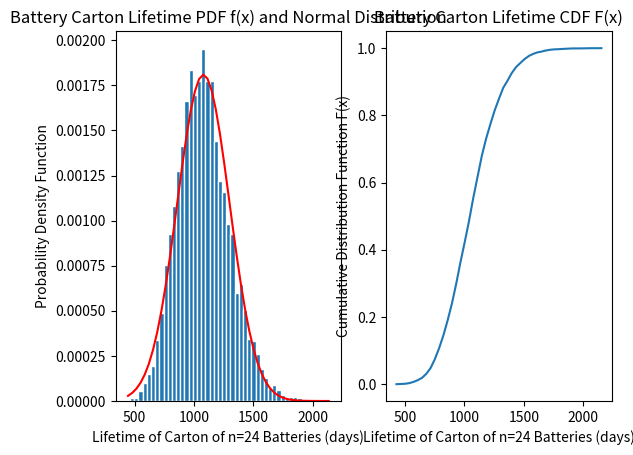

This chart was generated by the following Python code:
from scipy import stats
from math import erf, floor, ceil, sqrt, pi, e
from matplotlib import pyplot as plt
from collections import OrderedDict
import numpy as np

'''
----------------------------
Normal Gaussian Distribution
----------------------------
'''
# Implementation of probability density function f(x) 
def pdf(x, mu=0, var=1):
    exponent = (-1 * pow((x-mu), 2)) / (2 * var)
    return (1 / sqrt(2*pi*var)) * pow(e, exponent)

# Implementation of cumulative distribution function F(x)
def cdf(x, mu=0, var=1):
    return 0.5 + (0.5 * erf((x-mu) / sqrt(2*var)))

# Verify values obtained against scipy.stats.normal module
def show_verification():
    print("PDF Implementation\n------------------")
    print("Probability Density Function @ x=1, mu=0, variance=1")
    print("   Using self implementation :", pdf(1))
    print("   Using scipy.stats.norm.pdf:", stats.norm.pdf(1))

    print("\nCDF Implementation\n------------------")
    print("Cumulative Distribution Function @ x=1, mu=0, variance=1")
    print("   Using self implementation :", cdf(1))
    print("   Using scipy.stats.norm.cdf:", stats.norm.cdf(1))

# Given a range [start_val, end_val] returns a data dictionary
# mapping input -> pdf/cdf output vals for each val in the range 
def get_plot(start_val, end_val, use_pdf=True, mu=0, var=1):
    output = {}
    # Map using probability density function
    if use_pdf:
        for val in range(start_val, end_val+1): output[val] = pdf(val, mu, var)
        
    # Map values using cumulative distribution function
    else:
        for val in range(start_val, end_val+1): output[val] = cdf(val, mu, var)

    return output 

# Generate pdf/cdf plots for the specified (mu, variance) pairs
def generate_all_plots(start_val=-6, end_val=6):
    # Maps argument ID to mu, variance arguments
    mu_var = {
        0 : [0,1], 1 : [0, 0.1], 2 : [0, 0.01], 3 : [-3, 1], 4 : [-3, 0.1], 5 : [-3, 0.01]
    }
    # Maps mu_var argument ID to the corresponding plot values
    plot_vals_pdf = OrderedDict()
    plot_vals_cdf = OrderedDict()
    x_vals = [i for i in range(start_val, end_val+1)]

    # Generate plots for each of our mu, variance settings
    for i in range(len(mu_var)):
        params = mu_var[i]
        plot_vals_pdf[i] = get_plot(start_val, end_val, use_pdf=True, mu=params[0], var=params[1])
        plot_vals_cdf[i] = get_plot(start_val, end_val, use_pdf=False, mu=params[0], var=params[1])

    # Plot PDF results for each parameter
    for i in range(len(mu_var)):
        mu, var = mu_var[i]
        plt.plot(x_vals, plot_vals_pdf[i].values(), label=("mu=" + str(mu) + ", var=" + str(var)))
    plt.title("Probability Density Function Over [" + str(start_val) + ", " + str(end_val) + "]")
    plt.xlabel("Interval Values")
    plt.ylabel("f(x)")
    plt.legend()
    plt.show()

    # Plot CDF results for each parameter
    for i in range(len(mu_var)):
        mu, var = mu_var[i]
        plt.plot(x_vals, plot_vals_cdf[i].values(), label=("mu=" + str(mu) + ", var=" + str(var)))
    plt.title("Cumulative Distribution Function Over [" + str(start_val) + ", " + str(end_val) + "]")
    plt.xlabel("Interval Values")
    plt.ylabel("F(x)")
    plt.legend()
    plt.show()

# generate_all_plots()



'''
---------------------
Central Limit Theorem
---------------------
'''

# Returns the mean of uniform distribution over [a,b]
def uniform_mean(a, b):
    return round(0.5*(a+b), 3)

# Return the standard deviation over the uniform distr
def uniform_sdev(a, b):
    return round(sqrt((1/12) * pow(b-a, 2)), 3)

# Display the mean and sdev of a single book (cm) over [a,b]
def single_book(a=1, b=3):
    print("For A Single Book Over [" + str(a) + "," + str(b) + "]" 
    + "\n----------------------------")
    print("   Mean:", uniform_mean(a,b), "cm")
    print("   Sdev:", uniform_sdev(a,b), "cm")

# For a stack of n books, return the mean thickness
def stack_mean(n, a, b):
    return round(n * uniform_mean(a,b), 3) 

# For a stack of n books, return the standard deviation thickness
def stack_sdev(n, a, b):
    return round(uniform_sdev(a,b) * sqrt(n), 3)

# Display the mean and sdev of a stack of books
def book_stack(n_vals=[1,5,15], a=1, b=3):
    print("Mean And Sdev Of Book Stack" + 
    "\n---------------------------")
    for n in n_vals:
        print("   Stack @ n=" + str(n) + " books:")
        print("      Sn Mean:", stack_mean(n, a, b), "cm")
        print("      Sn Sdev:", stack_sdev(n, a, b), "cm")


# Perform N samples of size n to generate probability 
# histogram and plot of normal PDF f(x)
def run_simu_util(n, a=1, b=3, N=100000):
    mean = stack_mean(n, a, b)
    s_dev = stack_sdev(n, a, b)

    # Randomly sample n values from [a,b]
    s_vals = []
    for _ in range(N): s_vals.append(np.sum(np.random.uniform(a, b, n)))

    # Generate histogram bars
    hist, b_edges = np.histogram(a=s_vals, bins=np.linspace(n*a, n*b, 31), density=True)
    bar = (b_edges[:-1]+b_edges[1:]) / 2
    w = bar[1]-bar[0] 

    return [mean, s_dev, hist, b_edges, bar, w]

# Run the simulation for each n value
def run_book_simu(n_vals=[1,5,15], a=1, b=3, N=100000):
    plt_data = []
    for n in n_vals:
        mean, s_dev, hist, b_edges, bar, w = run_simu_util(n, a, b, N)

        # Plot results
        plt.bar(x=bar, height=hist, width=w, edgecolor='w')
        pdf_vals = [pdf(x, mu=mean, var=pow(s_dev,2)) for x in bar]
        plt.plot(bar, pdf_vals, 'r')
        plt.xlabel("Height of Book Stack (cm) for Size n=" + str(n) + " Books")
        plt.ylabel("Probability Density Function")
        plt.title("Book Stack Height PDF and Normal Distribution Over N=" + str(N) 
        + " Samples In [" + str(a) + "," + str(b) + "]")
        plt.show()




'''
-------------------------------------------------------
Distribution of the sum of exponential random variables
-------------------------------------------------------
- A battery lasts an average of 𝛽 = 45 𝑑𝑎𝑦𝑠
- Batteries are purchased in a carton of 24
'''

# Generate the n values with the given beta in an exponential
# distribution, representing our "batteries" comprising a "carton"
def generate_carton(beta, n):
    return np.random.exponential(beta, n)

def run_carton_simu(beta=45, n=24, N=10000):
    # Run N simulations of cartons, track lifetime sum C
    C_vals = []
    for _ in range(N): C_vals.append(sum(generate_carton(beta, n)))

    # Central Limit: Calculate mean and s_dev for gaussian plot
    mean = n * beta
    s_dev = beta * sqrt(n)

    # Find the min and max values for bins
    min_val = float('inf')
    max_val = float('-inf')
    for c_val in C_vals:
        if c_val < min_val: min_val = c_val
        if c_val > max_val: max_val = c_val
    min_val = floor(min_val-1)
    max_val = ceil(max_val+1)
    print(min_val)

    # Plot PDF of carton lifetime f(c)
    plt.subplot(1,2,1)
    hist, b_edges = np.histogram(C_vals, bins=np.linspace(min_val, max_val), density=True)
    bar = (b_edges[:-1]+b_edges[1:]) / 2
    w = bar[1]-bar[0]
    plt.bar(x=bar, height=hist, width=w, edgecolor='w')

    # Plot normal distribution with calculated mean and s_dev
    norm_vals = [pdf(x, mu=mean, var=pow(s_dev,2)) for x in bar]
    plt.plot(bar, norm_vals, 'r')
    plt.xlabel("Lifetime of Carton of n=" + str(n) + " Batteries (days)")
    plt.ylabel("Probability Density Function")
    plt.title("Battery Carton Lifetime PDF f(x) and Normal Distribution")

    # Plot cumulative distribution function
    plt.subplot(1,2,2)
    cdf = np.cumsum(hist*w)
    plt.plot(np.linspace(min_val, max_val, len(cdf)), cdf)
    plt.xlabel("Lifetime of Carton of n=" + str(n) + " Batteries (days)")
    plt.ylabel("Cumulative Distribution Function F(x)")
    plt.title("Battery Carton Lifetime CDF F(x)")
    plt.show()





run_carton_simu()